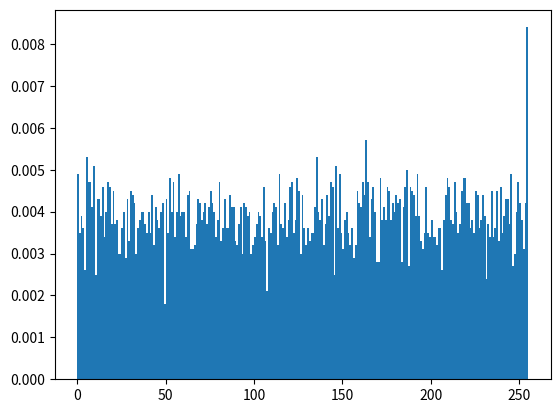

Here is the Python script that generated this plot:

import numpy             as np
import matplotlib.pyplot as plt


# Это статистический тест распределения псевдослучайных чисел библиотеки fastrandom.h
#
# Для теста было использовано 10 000 сгенерированных значений в диапазоне
# от 0 до 256 (код программы находится в файле main.cpp)
#
# =================================================================================
#
# This is a statistical test of the pseudorandom number distribution of the 
# fastrandom.h library
#
# 10,000 generated values in the range from 0 to 256 were used for the test
# (the program code is in the file main.cpp)

data = np.array(
	(
		184, 133, 148, 196, 158, 125, 28, 209, 142, 204, 54, 177, 45, 193, 246, 239, 23, 64, 114, 131, 20, 56, 153, 125, 196, 198, 142, 28, 33, 177, 205, 214, 246, 47, 1, 64, 242, 151, 20, 56, 129, 124, 196, 150, 140, 28, 129, 172, 205, 150, 236, 47, 129, 108, 243, 151, 108, 59, 130, 108, 11, 152, 108, 171, 133, 108, 235, 159, 109, 107, 211, 110, 107, 251, 112, 107, 139, 116, 107, 171, 61, 106, 235, 15, 104, 107, 179, 101, 107, 187, 94, 107, 11, 80, 106, 171, 53, 105, 235, 191, 102, 107, 19, 96, 107, 123, 84, 106, 139, 252, 104, 171, 141, 100, 235, 175, 93, 107, 243, 79, 106, 59, 50, 105, 11, 184, 101, 171, 197, 94, 235, 31, 81, 106, 211, 54, 105, 251, 192, 102, 139, 20, 96, 171, 125, 84, 234, 143, 252, 104, 179, 141, 100, 187, 174, 93, 11, 240, 79, 170, 117, 51, 233, 63, 186, 102, 19, 8, 96, 123, 164, 85, 138, 220, 255, 168, 77, 146, 228, 47, 121, 92, 243, 135, 76, 58, 162, 45, 9, 216, 238, 167, 5, 112, 227, 159, 117, 91, 211, 62, 74, 250, 16, 40, 137, 180, 229, 167, 189, 94, 227, 15, 80, 90, 179, 53, 73, 186, 190, 38, 9, 16, 224, 167, 181, 85, 226, 191, 254, 88, 18, 144, 4, 120, 179, 157, 69, 186, 206, 30, 9, 48, 209, 166, 245, 55, 225, 63, 194, 86, 18, 24, 0, 120, 131, 148, 68, 154, 125, 28, 201, 142, 204, 38, 177, 45, 225, 247, 239, 87, 66, 114, 3, 24, 56, 153, 133, 196, 198, 158, 29, 33, 209, 206, 214, 54, 49, 1, 192, 246, 151, 20, 64, 130, 124, 20, 152, 140, 124, 132, 172, 141, 156, 237, 175, 205, 110, 243, 47, 113, 59, 242, 119, 11, 56, 65, 170, 197, 22, 232, 31, 129, 100, 211, 150, 92, 251, 128, 76, 138, 148, 44, 169, 125, 236, 231, 143, 108, 99, 179, 109, 91, 187, 110, 75, 10, 112, 43, 169, 117, 235, 231, 63, 106, 99, 19, 104, 91, 123, 100, 75, 138, 92, 43, 169, 77, 234, 231, 47, 105, 99, 243, 103, 91, 59, 98, 75, 10, 88, 42, 169, 5, 232, 231, 159, 101, 99, 211, 94, 91, 251, 80, 74, 138, 52, 41, 169, 189, 230, 231, 15, 96, 99, 179, 85, 90, 187, 254, 72, 10, 144, 36, 169, 181, 221, 231, 191, 78, 98, 19, 48, 89, 123, 244, 71, 138, 60, 34, 169, 13, 216, 230, 175, 5, 96, 243, 159, 85, 58, 210, 254, 8, 248, 143, 164, 69, 178, 221, 31, 185, 78, 210, 6, 48, 249, 160, 245, 135, 212, 62, 162, 253, 16, 216, 142, 180, 5, 176, 189, 158, 245, 15, 208, 62, 178, 53, 17, 184, 189, 182, 197, 14, 192, 30, 177, 21, 208, 246, 127, 52, 65, 146, 188, 22, 120, 11, 128, 68, 170, 149, 28, 233, 127, 204, 102, 147, 44, 97, 123, 236, 87, 138, 108, 3, 168, 109, 155, 229, 111, 203, 94, 115, 43, 81, 58, 234, 55, 9, 104, 195, 166, 101, 27, 225, 95, 203, 86, 82, 42, 1, 248, 231, 151, 68, 98, 131, 28, 89, 155, 205, 70, 202, 46, 33, 41, 241, 215, 230, 119, 3, 96, 67, 154, 85, 26, 201, 254, 200, 38, 145, 36, 225, 183, 221, 87, 194, 78, 2, 24, 48, 153, 133, 244, 199, 158, 61, 34, 209, 14, 216, 54, 177, 5, 192, 246, 159, 21, 64, 210, 126, 20, 248, 143, 124, 68, 178, 141, 28, 185, 174, 205, 6, 240, 47, 161, 117, 243, 215, 62, 58, 2, 16, 8, 152, 180, 165, 133, 188, 222, 159, 13, 80, 210, 174, 53, 249, 240, 191, 134, 116, 19, 160, 61, 122, 212, 14, 136, 252, 176, 165, 141, 244, 223, 175, 61, 82, 242, 15, 248, 119, 179, 69, 66, 186, 30, 25, 9, 208, 198, 166, 53, 33, 225, 191, 214, 86, 18, 0, 0, 120, 147, 148, 68, 122, 124, 28, 137, 140, 204, 166, 173, 45, 225, 239, 239, 87, 114, 115, 3, 56, 57, 154, 197, 6, 200, 30, 161, 37, 209, 214, 222, 55, 1, 80, 194, 150, 52, 25, 129, 188, 198, 150, 12, 32, 129, 172, 213, 150, 236, 255, 128, 108, 147, 148, 108, 123, 124, 108, 139, 140, 108, 171, 173, 109, 235, 239, 111, 107, 115, 115, 107, 59, 58, 106, 11, 8, 104, 171, 165, 101, 235, 223, 95, 107, 83, 82, 106, 251, 56, 105, 139, 196, 102, 171, 29, 97, 235, 207, 86, 106, 51, 1, 104, 187, 150, 100, 11, 128, 92, 171, 149, 76, 234, 127, 44, 105, 147, 236, 103, 123, 108, 99, 139, 108, 91, 171, 109, 75, 234, 111, 43, 105, 115, 235, 103, 59, 106, 99, 11, 104, 91, 171, 101, 75, 234, 95, 43, 105, 83, 234, 103, 251, 104, 99, 139, 100, 91, 171, 93, 75, 234, 79, 42, 105, 51, 233, 103, 187, 102, 99, 11, 96, 91, 171, 85, 74, 234, 255, 40, 105, 147, 228, 103, 123, 92, 99, 139, 76, 90, 171, 45, 73, 234, 239, 39, 105, 115, 227, 103, 59, 90, 99, 11, 72, 90, 171, 37, 73, 234, 223, 39, 105, 83, 226, 103, 251, 88, 98, 139, 4, 88, 170, 157, 5, 232, 207, 158, 101, 51, 209, 94, 187, 54, 81, 10, 192, 54, 169, 21, 192, 230, 127, 20, 96, 147, 124, 84, 122, 140, 252, 136, 172, 141, 164, 237, 175, 221, 111, 243, 79, 114, 59, 50, 57, 10, 184, 5, 168, 197, 158, 229, 31, 209, 94, 211, 54, 81, 250, 192, 54, 137, 20, 192, 166, 125, 20, 224, 143, 124, 84, 178, 141, 252, 248, 175, 141, 68, 242, 175, 29, 57, 242, 207, 6, 56, 49, 161, 197, 246, 215, 30, 65, 2, 208, 22, 152, 52, 129, 132, 188, 150, 156, 13, 128, 204, 174, 149, 44, 241, 127, 236, 119, 147, 108, 67, 122, 108, 27, 137, 108, 203, 166, 109, 43, 225, 111, 235, 87, 114, 107, 3, 56, 105, 155, 197, 102, 203, 30, 97, 43, 209, 86, 234, 55, 1, 104, 195, 150, 100, 27, 129, 92, 203, 150, 76, 42, 129, 44, 233, 151, 236, 103, 131, 108, 99, 155, 109, 91, 203, 110, 75, 42, 113, 43, 233, 119, 235, 103, 67, 106, 99, 27, 105, 91, 203, 102, 75, 42, 97, 43, 233, 87, 234, 103, 3, 104, 99, 155, 101, 91, 203, 94, 75, 42, 81, 42, 233, 55, 233, 103, 195, 102, 99, 27, 97, 91, 203, 86, 74, 42, 1, 40, 233, 151, 228, 103, 131, 92, 99, 155, 77, 90, 203, 46, 73, 42, 241, 39, 233, 119, 227, 103, 67, 90, 99, 27, 73, 90, 203, 38, 73, 42, 225, 39, 233, 87, 226, 103, 3, 88, 98, 155, 5, 88, 202, 158, 5, 40, 209, 158, 229, 55, 209, 94, 195, 54, 81, 26, 193, 54, 201, 22, 192, 38, 129, 20, 224, 151, 124, 84, 130, 140, 252, 152, 172, 141, 132, 236, 175, 157, 109, 243, 207, 110, 59, 50, 113, 11, 184, 117, 171, 197, 62, 234, 31, 17, 104, 211, 182, 101, 251, 192, 94, 139, 20, 80, 170, 125, 52, 233, 143, 188, 102, 179, 13, 96, 187, 174, 85, 10, 240, 255, 168, 117, 147, 228, 63, 122, 92, 19, 136, 76, 122, 164, 45, 137, 220, 239, 167, 77, 114, 227, 47, 57, 90, 243, 7, 72, 58, 162, 37, 9, 216, 222, 167, 5, 80, 226, 159, 53, 89, 211, 190, 70, 250, 16, 32, 137, 180, 213, 166, 189, 254, 224, 15, 144, 84, 178, 181, 253, 248, 191, 142, 68, 18, 176, 29, 121, 244, 207, 134, 60, 50, 161, 13, 184, 213, 174, 197, 254, 240, 31, 145, 116, 211, 182, 61, 250, 192, 14, 136, 20, 176, 165, 125, 244, 223, 143, 60, 82, 178, 13, 248, 247, 175, 69, 66, 242, 31, 25, 57, 210, 198, 6, 248, 31, 161, 69, 210, 214, 30, 249, 0, 208, 134, 148, 52, 161, 125, 188, 214, 142, 12, 0, 176, 173, 149, 244, 239, 127, 60, 114, 147, 12, 56, 121, 172, 197, 134, 236, 31, 161, 109, 211, 214, 110, 251, 0, 112, 139, 148, 116, 171, 125, 60, 234, 143, 12, 104, 179, 173, 101, 187, 238, 95, 11, 112, 83, 170, 117, 251, 232, 63, 138, 100, 19, 168, 93, 123, 228, 79, 138, 92, 51, 169, 77, 186, 230, 47, 9, 96, 243, 167, 85, 58, 226, 255, 8, 88, 146, 164, 5, 120, 219, 159, 69, 74, 210, 30, 41, 249, 208, 230, 135, 52, 97, 163, 189, 86, 218, 15, 0, 72, 178, 149, 36, 185, 126, 220, 7, 144, 76, 162, 181, 45, 217, 191, 238, 71, 18, 112, 35, 121, 116, 219, 135, 60, 74, 162, 13, 40, 217, 175, 229, 71, 242, 95, 35, 57, 82, 218, 7, 248, 71, 162, 69, 34, 217, 31, 217, 71, 210, 70, 34, 249, 32, 217, 135, 212, 70, 162, 253, 32, 217, 143, 212, 70, 178, 253, 32, 185, 142, 212, 6, 176, 253, 160, 245, 143, 212, 62, 178, 253, 16, 184, 141, 180, 197, 174, 189, 30, 241, 15, 208, 118, 179, 53, 65, 186, 190, 22, 8, 16, 128, 164, 181, 149, 220, 191, 126, 76, 18, 144, 44, 121, 180, 237, 135, 188, 110, 163, 13, 112, 219, 175, 117, 75, 242, 63, 42, 57, 18, 232, 7, 120, 99, 163, 69, 90, 219, 31, 73, 74, 210, 38, 41, 249, 224, 231, 135, 84, 98, 163, 253, 88, 218, 143, 4, 72, 178, 157, 37, 185, 206, 222, 7, 48, 81, 162, 245, 55, 217, 63, 194, 70, 18, 24, 32, 121, 132, 212, 134, 156, 253, 160, 205, 142, 212, 46, 177, 253, 240, 247, 143, 116, 67, 178, 61, 26, 185, 14, 200, 6, 176, 37, 161, 245, 223, 215, 62, 82, 2, 16, 248, 151, 180, 69, 130, 188, 30, 153, 13, 208, 198, 174, 53, 33, 241, 191, 214, 118, 19, 0, 64, 122, 148, 20, 136, 124, 124, 164, 141, 140, 220, 175, 173, 77, 242, 239, 47, 57, 114, 243, 7, 56, 57, 162, 197, 6, 216, 30, 161, 5, 208, 214, 158, 53, 1, 208, 190, 150, 52, 17, 128, 188, 182, 149, 12, 192, 126, 172, 21, 144, 236, 127, 180, 109, 147, 188, 110, 123, 12, 112, 139, 172, 117, 171, 237, 63, 234, 111, 19, 104, 115, 123, 100, 59, 138, 92, 11, 168, 77, 170, 229, 47, 233, 95, 243, 103, 83, 58, 98, 251, 8, 88, 138, 164, 5, 168, 221, 159, 229, 79, 210, 94, 51, 249, 80, 186, 134, 52, 9, 160, 189, 166, 213, 14, 224, 255, 176, 85, 146, 244, 255, 184, 61, 146, 196, 14, 120, 27, 177, 69, 202, 246, 31, 41, 65, 210, 230, 23, 248, 95, 131, 68, 82, 154, 29, 249, 200, 206, 134, 36, 49, 161, 221, 247, 215, 78, 66, 2, 48, 25, 153, 245, 199, 198, 62, 34, 33, 17, 216, 214, 182, 5, 0, 192, 158, 149, 20, 208, 126, 124, 52, 145, 140, 188, 182, 173, 13, 192, 238, 175, 21, 112, 243, 127, 116, 59, 146, 60, 10, 120, 11, 168, 69, 170, 229, 31, 233, 95, 211, 102, 83, 250, 96, 251, 136, 84, 138, 164, 253, 168, 221, 143, 228, 79, 178, 93, 51, 185, 78, 186, 6, 48, 9, 160, 245, 167, 213, 62, 226, 255, 16, 88, 146, 180, 5, 120, 187, 158, 69, 10, 208, 30, 169, 53, 209, 230, 191, 54, 97, 19, 192, 86, 122, 20, 0, 136, 124, 148, 164, 141, 124, 220, 175, 141, 76, 242, 175, 45, 57, 242, 239, 7, 56, 113, 163, 197, 118, 219, 31, 65, 74, 210, 22, 40, 249, 128, 228, 135, 148, 92, 163, 125, 76, 218, 143, 44, 73, 178, 237, 39, 185, 110, 227, 7, 112, 91, 163, 117, 75, 218, 63, 42, 73, 18, 232, 39, 121, 100, 227, 135, 92, 91, 163, 77, 74, 218, 47, 41, 73, 242, 231, 39, 57, 98, 227, 7, 88, 90, 163, 5, 72, 218, 159, 37, 73, 210, 222, 39, 249, 80, 226, 135, 52, 89, 163, 189, 70, 218, 15, 32, 73, 178, 213, 38, 185, 254, 224, 7, 144, 84, 162, 181, 253, 216, 190, 142, 4, 16, 176, 157, 181, 245, 207, 190, 62, 50, 17, 16, 184, 181, 181, 197, 190, 190, 30, 17, 16, 208, 182, 181, 53, 193, 190, 190, 22, 16, 16, 128, 180, 181, 149, 188, 190, 126, 12, 16, 144, 172, 181, 181, 237, 191, 190, 110, 19, 16, 112, 123, 180, 117, 139, 188, 62, 170, 13, 16, 232, 175, 181, 101, 243, 191, 94, 59, 18, 80, 10, 120, 51, 169, 69, 186, 230, 31, 9, 96, 211, 166, 85, 250, 224, 255, 136, 84, 146, 164, 253, 184, 221, 143, 196, 78, 178, 29, 49, 185, 206, 246, 7, 48, 65, 162, 245, 23, 216, 62, 130, 4, 16, 152, 156, 181, 133, 204, 190, 158, 45, 17, 208, 238, 183, 53, 113, 195, 190, 118, 27, 17, 64, 202, 182, 21, 40, 193, 126, 228, 23, 144, 92, 131, 180, 77, 154, 189, 46, 201, 14, 240, 39, 177, 117, 227, 247, 63, 90, 67, 18, 72, 26, 121, 36, 201, 134, 220, 39, 161, 77, 226, 215, 46, 89, 3, 240, 71, 154, 117, 35, 201, 62, 218, 39, 17, 72, 226, 183, 37, 89, 195, 222, 71, 26, 81, 34, 201, 54, 217, 39, 193, 70, 226, 23, 32, 89, 131, 212, 70, 154, 253, 32, 201, 142, 212, 38, 177, 253, 224, 247, 143, 84, 66, 178, 253, 24, 184, 141, 132, 196, 174, 157, 29, 241, 207, 206, 118, 51, 49, 65, 186, 246, 23, 8, 64, 130, 164, 21, 152, 220, 127, 132, 76, 146, 156, 45, 121, 204, 238, 135, 44, 113, 163, 237, 119, 219, 111, 67, 74, 114, 27, 41, 57, 202, 230, 7, 40, 97, 163, 229, 87, 218, 95, 3, 72, 82, 154, 37, 249, 200, 222, 135, 36, 81, 162, 221, 55, 217, 79, 194, 70, 50, 25, 33, 185, 198, 214, 6, 32, 1, 160, 213, 150, 212, 254, 128, 252, 144, 148, 140, 180, 125, 172, 189, 142, 236, 15, 176, 109, 179, 245, 111, 187, 62, 114, 11, 16, 56, 169, 181, 197, 230, 191, 30, 97, 19, 208, 86, 122, 52, 1, 136, 188, 150, 164, 13, 128, 220, 175, 149, 76, 242, 127, 44, 57, 146, 236, 7, 120, 107, 163, 69, 106, 219, 31, 105, 75, 210, 102, 43, 249, 96, 235, 135, 84, 106, 163, 253, 104, 219, 143, 100, 75, 178, 93, 43, 185, 78, 234, 7, 48, 105, 163, 245, 103, 219, 63, 98, 75, 18, 88, 42, 121, 4, 232, 135, 156, 101, 163, 205, 94, 219, 47, 81, 74, 242, 55, 41, 57, 194, 230, 7, 24, 96, 163, 133, 84, 218, 159, 253, 72, 210, 142, 36, 249, 176, 221, 135, 244, 79, 162, 61, 50, 217, 15, 184, 69, 178, 197, 30, 185, 30, 209, 6, 208, 54, 161, 53, 193, 214, 190, 22, 0, 16, 128, 148, 180, 149, 124, 188, 126, 140, 12, 144, 172, 173, 181, 237, 239, 191, 110, 115, 19, 112, 59, 122, 116, 11, 136, 60, 170, 165, 13, 232, 223, 175, 101, 83, 242, 95, 251, 120, 83, 138, 68, 250, 168, 29, 137, 228, 207, 166, 93, 51, 225, 79, 186, 86, 50, 9, 0, 184, 165, 149, 196, 222, 127, 28, 81, 146, 204, 54, 121, 44, 193, 134, 236, 23, 160, 109, 131, 212, 110, 155, 253, 112, 203, 142, 116, 43, 177, 61, 234, 247, 15, 104, 67, 178, 101, 27, 185, 94, 203, 6, 80, 42, 161, 53, 233, 215, 190, 102, 3, 16, 96, 155, 181, 85, 202, 190, 254, 40, 17, 144, 228, 183, 181, 93, 195, 190, 78, 26, 17, 48, 201, 182, 245, 39, 193, 62, 226, 23, 16, 88, 130, 180, 5, 152, 188, 158, 133, 12, 208, 158, 173, 53, 209, 238, 191, 54, 113, 19, 192, 118, 123, 20, 64, 138, 124, 20, 168, 141, 124, 228, 175, 141, 92, 243, 175, 77, 58, 242, 47, 9, 56, 241, 167, 197, 118, 227, 31, 65, 90, 211, 22, 72, 250, 128, 36, 137, 148, 220, 167, 125, 76, 226, 143, 44, 89, 179, 237, 71, 186, 110, 35, 9, 112, 219, 167, 117, 75, 226, 63, 42, 89, 19, 232, 71, 122, 100, 35, 137, 92, 219, 167, 77, 74, 226, 47, 41, 89, 243, 231, 71, 58, 98, 35, 9, 88, 218, 167, 5, 72, 226, 159, 37, 89, 211, 222, 71, 250, 80, 34, 137, 52, 217, 167, 189, 70, 226, 15, 32, 89, 179, 213, 70, 186, 254, 32, 9, 144, 212, 166, 181, 253, 224, 191, 142, 84, 18, 176, 253, 184, 245, 143, 196, 62, 178, 29, 17, 184, 205, 182, 197, 46, 193, 30, 241, 23, 208, 118, 131, 52, 65, 154, 189, 22, 200, 14, 128, 36, 177, 149, 220, 247, 127, 76, 66, 146, 44, 25, 121, 236, 199, 134, 108, 35, 161, 109, 219, 215, 110, 75, 2, 112, 43, 153, 117, 235, 199, 62, 106, 35, 17, 104, 219, 183, 101, 75, 194, 94, 43, 25, 81, 234, 199, 54, 105, 35, 193, 102, 219, 23, 96, 75, 130, 84, 42, 153, 253, 232, 199, 142, 100, 35, 177, 93, 219, 247, 79, 74, 66, 50, 41, 25, 185, 230, 199, 6, 96, 35, 161, 85, 218, 215, 254, 72, 2, 144, 36, 153, 181, 221, 199, 190, 78, 34, 17, 48, 217, 183, 245, 71, 194, 62, 34, 25, 17, 216, 198, 182, 5, 32, 193, 158, 213, 22, 208, 254, 128, 52, 145, 148, 188, 182, 125, 12, 192, 142, 172, 21, 176, 237, 127, 244, 111, 147, 60, 114, 123, 12, 56, 137, 172, 197, 166, 237, 31, 225, 111, 211, 86, 114, 251, 0, 56, 137, 148, 196, 166, 125, 28, 225, 143, 204, 86, 178, 45, 1, 184, 237, 151, 196, 110, 131, 28, 113, 155, 205, 118, 203, 46, 65, 42, 241, 23, 232, 119, 131, 100, 67, 154, 93, 27, 201, 78, 202, 38, 49, 41, 225, 247, 231, 87, 66, 98, 3, 24, 88, 154, 133, 4, 200, 158, 157, 37, 209, 206, 222, 55, 49, 81, 194, 246, 55, 25, 65, 194, 198, 22, 24, 32, 129, 132, 212, 150, 156, 253, 128, 204, 142, 148, 44, 177, 125, 236, 247, 143, 108, 67, 178, 109, 27, 185, 110, 203, 6, 112, 43, 161, 117, 235, 215, 62, 106, 3, 16, 104, 155, 181, 101, 203, 190, 94, 43, 17, 80, 234, 183, 53, 105, 195, 190, 102, 27, 17, 96, 203, 182, 85, 42, 193, 254, 232, 23, 144, 100, 131, 180, 93, 155, 189, 78, 202, 14, 48, 41, 177, 245, 231, 247, 63, 98, 67, 18, 88, 26, 121, 4, 200, 134, 156, 37, 161, 205, 222, 215, 46, 81, 2, 240, 55, 153, 117, 195, 198, 62, 26, 33, 17, 200, 214, 182, 37, 1, 192, 222, 151, 20, 80, 130, 124, 52, 153, 141, 188, 198, 174, 13, 32, 241, 175, 213, 118, 243, 255, 64, 58, 146, 20, 8, 120, 123, 164, 69, 138, 220, 31, 169, 77, 210, 230, 47, 249, 96, 243, 135, 84, 58, 162, 253, 8, 216, 142, 164, 5, 176, 221, 159, 245, 79, 210, 62, 50, 249, 16, 184, 133, 180, 197, 158, 189, 30, 209, 14, 208, 54, 177, 53, 193, 246, 191, 22, 64, 18, 128, 20, 120, 147, 124, 68, 122, 140, 28, 137, 172, 205, 166, 237, 47, 225, 111, 243, 87, 114, 59, 2, 56, 9, 152, 196, 166, 133, 28, 225, 159, 205, 86, 210, 46, 1, 248, 239, 151, 68, 114, 131, 28, 57, 154, 205, 6, 200, 46, 161, 37, 241, 215, 222, 119, 3, 80, 66, 154, 53, 25, 201, 190, 198, 38, 17, 32, 225, 183, 213, 86, 194, 254, 0, 24, 144, 148, 132, 180, 125, 156, 189, 142, 204, 14, 176, 45, 177, 245, 239, 247, 63, 114, 67, 18, 56, 25, 121, 196, 198, 134, 28, 33, 161, 205, 214, 214, 46, 1, 0, 240, 151, 148, 116, 131, 124, 60, 154, 141, 12, 200, 174, 173, 37, 241, 239, 223, 119, 115, 83, 66, 58, 250, 24, 8, 136, 132, 164, 165, 157, 221, 223, 207, 78, 82, 50, 49, 249, 248, 247, 135, 68, 66, 162, 29, 25, 217, 207, 198, 70, 50, 33, 33, 185, 214, 214, 6, 0, 0, 160, 149, 148, 212, 126, 124, 252, 144, 140, 140, 180, 173, 173, 189, 238, 239, 15, 112, 115, 179, 117, 59, 186, 62, 10, 8, 16, 168, 165, 181, 229, 223, 191, 94, 83, 18, 80, 250, 184, 53, 137, 196, 190, 166, 29, 17, 224, 207, 182, 85, 50, 193, 254, 248, 23, 144, 68, 130, 180, 29, 153, 189, 206, 198, 14, 48, 33, 177, 245, 215, 246, 63, 2, 64, 18, 152, 20, 120, 131, 124, 68, 154, 141, 28, 201, 174, 205, 38, 241, 47, 225, 119, 243, 87, 66, 58, 2, 24, 8, 152, 132, 164, 133, 156, 221, 159, 205, 78, 210, 46, 49, 249, 240, 247, 135, 116, 67, 162, 61, 26, 217, 15, 200, 70, 178, 37, 33, 185, 222, 215, 6, 80, 2, 160, 53, 153, 213, 190, 198, 254, 16, 32, 145, 180, 213, 182, 189, 254, 192, 14, 144, 20, 176, 181, 125, 244, 191, 142, 60, 18, 176, 13, 120, 243, 175, 69, 58, 242, 31, 9, 56, 209, 166, 197, 54, 225, 31, 193, 86, 210, 22, 0, 248, 127, 148, 68, 146, 124, 28, 121, 140, 204, 134, 172, 45, 161, 237, 239, 215, 110, 115, 3, 112, 59, 154, 117, 11, 200, 62, 170, 37, 17, 232, 223, 183, 101, 83, 194, 94, 251, 24, 80, 138, 132, 52, 169, 157, 189, 230, 207, 14, 96, 51, 177, 85, 186, 246, 255, 8, 64, 146, 164, 21, 120, 219, 127, 68, 74, 146, 28, 41, 121, 204, 230, 135, 44, 97, 163, 237, 87, 218, 111, 3, 72, 114, 155, 37, 57, 202, 222, 7, 40, 81, 162, 229, 55, 217, 95, 195, 70, 82, 26, 33, 249, 200, 214, 134, 36, 1, 160, 221, 151, 212, 78, 130, 252, 48, 153, 141, 244, 199, 174, 61, 34, 241, 15, 216, 118, 179, 5, 64, 186, 158, 21, 8, 208, 126, 164, 53, 145, 220, 191, 182, 77, 18, 192, 46, 121, 20, 240, 135, 124, 116, 163, 141, 60, 218, 175, 13, 72, 242, 175, 37, 57, 242, 223, 7, 56, 81, 162, 197, 54, 217, 31, 193, 70, 210, 22, 32, 249, 128, 212, 134, 148, 252, 160, 125, 140, 212, 142, 172, 253, 176, 237, 143, 244, 111, 179, 61, 114, 187, 14, 56, 9, 176, 197, 166, 245, 31, 225, 63, 210, 86, 18, 248, 255, 184, 69, 146, 196, 30, 121, 28, 209, 134, 204, 54, 161, 45, 193, 214, 238, 23, 0, 112, 131, 148, 116, 155, 125, 60, 202, 142, 12, 40, 177, 173, 229, 247, 239, 95, 67, 114, 83, 26, 57, 250, 200, 6, 136, 36, 161, 165, 221, 215, 222, 79, 2, 80, 50, 153, 53, 185, 198, 190, 6, 32, 17, 160, 213, 182, 213, 254, 192, 254, 144, 20, 144, 180, 125, 180, 189, 142, 188, 14, 176, 13, 176, 245, 175, 245, 63, 242, 63, 18, 56, 17, 120, 195, 182, 69, 26, 193, 30, 201, 22, 208, 38, 129, 52, 225, 151, 188, 86, 130, 12, 0, 152, 172, 149, 132, 236, 127, 156, 109, 147, 204, 110, 123, 44, 113, 139, 236, 119, 171, 109, 67, 234, 111, 27, 105, 115, 203, 102, 59, 42, 97, 11, 232, 87, 170, 101, 3, 232, 95, 155, 101, 83, 202, 94, 251, 40, 81, 138, 228, 55, 169, 93, 195, 230, 79, 26, 97, 51, 201, 86, 186, 38, 1, 8, 224, 151, 164, 85, 130, 220, 255, 152, 76, 146, 132, 44, 121, 156, 237, 135, 204, 110, 163, 45, 113, 219, 239, 119, 75, 114, 67, 42, 57, 26, 233, 7, 200, 102, 163, 37, 97, 219, 223, 87, 74, 82, 2, 40, 249, 152, 228, 135, 132, 92, 163, 157, 77, 218, 207, 46, 73, 50, 241, 39, 185, 118, 227, 7, 64, 90, 163, 21, 72, 218, 127, 36, 73, 146, 220, 39, 121, 76, 226, 135, 44, 89, 163, 237, 71, 218, 111, 35, 73, 114, 219, 39, 57, 74, 226, 7, 40, 89, 163, 229, 71, 218, 95, 35, 73, 82, 218, 39, 249, 72, 226, 135, 36, 89, 163, 221, 71, 218, 79, 34, 73, 50, 217, 39, 185, 70, 226, 7, 32, 89, 163, 213, 70, 218, 255, 32, 73, 146, 212, 38, 121, 252, 224, 135, 140, 84, 162, 173, 253, 216, 238, 143, 4, 112, 179, 157, 117, 187, 206, 62, 10, 48, 17, 168, 245, 183, 229, 63, 194, 94, 19, 24, 80, 122, 132, 52, 137, 156, 189, 166, 205, 14, 224, 47, 177, 85, 242, 247, 255, 120, 67, 146, 68, 26, 121, 28, 201, 134, 204, 38, 161, 45, 225, 215, 238, 87, 2, 112, 3, 152, 116, 155, 133, 60, 202, 158, 13, 40, 209, 174, 229, 55, 241, 95, 195, 118, 83, 26, 65, 250, 200, 22, 136, 36, 129, 164, 221, 151, 220, 79, 130, 76, 50, 153, 45, 185, 198, 238, 7, 32, 113, 163, 213, 118, 219, 255, 64, 74, 146, 20, 40, 121, 124, 228, 135, 140, 92, 163, 173, 77, 218, 239, 47, 73, 114, 243, 39, 57, 58, 226, 7, 8, 88, 162, 165, 5, 216, 222, 159, 5, 80, 210, 158, 53, 249, 208, 190, 134, 52, 17, 160, 189, 182, 213, 14, 192, 254, 176, 21, 144, 244, 127, 180, 61, 146, 188, 14, 120, 11, 176, 69, 170, 245, 31, 233, 63, 210, 102, 19, 248, 95, 123, 68, 82, 138, 28, 249, 168, 205, 134, 228, 47, 161, 93, 243, 215, 78, 58, 2, 48, 9, 152, 244, 167, 133, 60, 226, 159, 13, 88, 210, 174, 5, 248, 239, 159, 69, 114, 211, 30, 57, 250, 208, 6, 136, 52, 161, 165, 189, 214, 222, 15, 0, 80, 178, 149, 52, 185, 126, 188, 6, 144, 12, 160, 181, 173, 213, 190, 238, 255, 16, 112, 147, 180, 117, 123, 188, 62, 138, 12, 16, 168, 173, 181, 229, 239, 191, 94, 115, 19, 80, 58, 122, 52, 9, 136, 188, 166, 165, 13, 224, 223, 175, 85, 82, 242, 255, 56, 57, 146, 196, 6, 120, 27, 161, 69, 202, 214, 30, 41, 1, 208, 230, 151, 52, 97, 131, 188, 86, 154, 13, 0, 200, 174, 149, 36, 241, 127, 220, 119, 147, 76, 66, 122, 44, 25, 137, 236, 199, 166, 109, 35, 225, 111, 219, 87, 114, 75, 2, 56, 41, 153, 197, 230, 199, 30, 97, 35, 209, 86, 218, 55, 1, 72, 194, 150, 36, 25, 129, 220, 199, 150, 76, 34, 129, 44, 217, 151, 236, 71, 130, 108, 35, 153, 109, 219, 199, 110, 75, 34, 113, 43, 217, 119, 235, 71, 66, 106, 35, 25, 105, 219, 199, 102, 75, 34, 97, 43, 217, 87, 234, 71, 2, 104, 35, 153, 101, 219, 199, 94, 75, 34, 81, 42, 217, 55, 233, 71, 194, 102, 35, 25, 97, 219, 199, 86, 74, 34, 1, 40, 217, 151, 228, 71, 130, 92, 35, 153, 77, 218, 199, 46, 73, 34, 241, 39, 217, 119, 227, 71, 66, 90, 35, 25, 73, 218, 199, 38, 73, 34, 225, 39, 217, 87, 226, 71, 2, 88, 34, 153, 5, 216, 198, 158, 5, 32, 209, 158, 213, 54, 209, 254, 192, 54, 145, 20, 192, 182, 125, 20, 192, 142, 124, 20, 176, 141, 124, 244, 175, 141, 60, 242, 175, 13, 56, 241, 175, 197, 118, 243, 31, 65, 58, 210, 22, 8, 248, 127, 164, 69, 146, 220, 31, 121, 76, 210, 134, 44, 249, 160, 237, 135, 212, 110, 163, 253, 112, 219, 143, 116, 75, 178, 61, 42, 185, 14, 232, 7, 176, 101, 163, 245, 95, 219, 63, 82, 74, 18, 248, 39, 121, 68, 226, 135, 28, 89, 163, 205, 70, 218, 47, 33, 73, 242, 215, 38, 57, 2, 224, 7, 152, 84, 162, 133, 252, 216, 158, 141, 4, 208, 174, 157, 53, 241, 207, 190, 118, 51, 17, 64, 186, 182, 21, 8, 192, 126, 164, 21, 144, 220, 127, 180, 77, 146, 188, 46, 121, 12, 240, 135, 172, 117, 163, 237, 63, 218, 111, 19, 72, 114, 123, 36, 57, 138, 220, 7, 168, 77, 162, 229, 47, 217, 95, 243, 71, 82, 58, 34, 249, 8, 216, 134, 164, 5, 160, 221, 159, 213, 78, 210, 254, 48, 249, 144, 244, 135, 180, 61, 162, 189, 14, 216, 14, 176, 5, 176, 245, 159, 245, 63, 210, 62, 18, 248, 15, 120, 67, 178, 69, 26, 185, 30, 201, 6, 208, 38, 161, 53, 225, 215, 190, 86, 2, 16, 0, 152, 180, 149, 132, 188, 126, 156, 13, 144, 204, 174, 181, 45, 241, 191, 238, 119, 19, 112, 67, 122, 116, 27, 137, 60, 202, 166, 13, 40, 225, 175, 229, 87, 242, 95, 3, 56, 81, 154, 197, 54, 201, 30, 193, 38, 209, 22, 224, 55, 129, 84, 194, 150, 252, 24, 128, 140, 132, 148, 172, 157, 125, 236, 207, 142, 108, 51, 177, 109, 187, 246, 111, 11, 64, 114, 171, 21, 56, 233, 127, 196, 102, 147, 28, 97, 123, 204, 86, 138, 44, 1, 168, 237, 151, 228, 111, 131, 92, 115, 155, 77, 58, 202, 46, 9, 40, 241, 167, 229, 119, 227, 95, 67, 90, 83, 26, 73, 250, 200, 38, 137, 36, 225, 167, 221, 87, 226, 79, 2, 88, 50, 153, 5, 184, 197, 158, 197, 30, 209, 30, 209, 54, 209, 54, 193, 54, 193, 22, 192, 22, 128, 20, 128, 148, 124, 148, 124, 140, 124, 140, 172, 141, 172, 237, 175, 237, 111, 243, 111, 115, 59, 114, 59, 10, 56, 9, 168, 197, 166, 229, 31, 225, 95, 211, 86, 82, 250, 0, 248, 135, 148, 68, 162, 125, 28, 217, 143, 204, 70, 178, 45, 33, 185, 238, 215, 6, 112, 3, 160, 117, 155, 213, 62, 202, 254, 16, 40, 145, 180, 229, 183, 189, 94, 195, 14, 80, 26, 177, 53, 201, 246, 191, 38, 65, 18, 224, 23, 120, 83, 130, 68, 250, 152, 28, 137, 132, 204, 166, 157, 45, 225, 207, 238, 87, 50, 113, 3, 184, 117, 155, 197, 62, 202, 30, 17, 40, 209, 182, 229, 55, 193, 94, 195, 22, 80, 26, 129, 52, 201, 150, 188, 38, 129, 12, 224, 151, 172, 85, 130, 236, 255, 152, 108, 147, 132, 108, 123, 156, 109, 139, 204, 110, 171, 45, 113, 235, 239, 119, 107, 115, 67, 106, 59, 26, 105, 11, 200, 102, 171, 37, 97, 235, 223, 87, 106, 83, 2, 104, 251, 152, 100, 139, 132, 92, 171, 157, 77, 234, 207, 46, 105, 51, 241, 103, 187, 118, 99, 11, 64, 90, 171, 21, 72, 234, 127, 36, 105, 147, 220, 103, 123, 76, 98, 139, 44, 89, 171, 237, 71, 234, 111, 35, 105, 115, 219, 103, 59, 74, 98, 11, 40, 89, 171, 229, 71, 234, 95, 35, 105, 83, 218, 103, 251, 72, 98, 139, 36, 89, 171, 221, 71, 234, 79, 34, 105, 51, 217, 103, 187, 70, 98, 11, 32, 89, 171, 213, 70, 234, 255, 32, 105, 147, 212, 102, 123, 252, 96, 139, 140, 84, 170, 173, 253, 232, 239, 143, 100, 115, 179, 93, 59, 186, 78, 10, 8, 48, 169, 165, 245, 231, 223, 63, 98, 83, 18, 88, 250, 184, 5, 136, 196, 158, 165, 29, 209, 222, 207, 54, 81, 50, 193, 54, 185, 22, 192, 6, 128, 20, 160, 149, 124, 212, 126, 140, 252, 144, 172, 141, 180, 237, 175, 189, 110, 243, 15, 112, 59, 178, 117, 11, 184, 61, 170, 197, 14, 232, 31, 177, 101, 211, 246, 95, 251, 64, 82, 138, 20, 248, 167, 125, 68, 226, 143, 28, 89, 179, 205, 70, 186, 46, 33, 9, 240, 215, 166, 117, 3, 224, 63, 154, 85, 18, 200, 254, 184, 37, 145, 196, 222, 183, 29, 81, 194, 206, 54, 25, 49, 193, 198, 246, 23, 32, 65, 130, 212, 22, 152, 252, 128, 132, 140, 148, 156, 173, 125, 204, 238, 143, 44, 113, 179, 237, 119, 187, 110, 67, 10, 112, 27, 169, 117, 203, 230, 63, 42, 97, 19, 232, 87, 122, 100, 3, 136, 92, 155, 165, 77, 202, 222, 47, 41, 81, 242, 231, 55, 57, 98, 195, 6, 88, 26, 161, 5, 200, 214, 158, 37, 1, 208, 222, 151, 52, 81, 130, 188, 54, 153, 13, 192, 198, 174, 21, 32, 241, 127, 212, 118, 147, 252, 64, 122, 140, 20, 136, 172, 125, 164, 237, 143, 220, 111, 179, 77, 114, 187, 46, 57, 10, 240, 7, 168, 117, 163, 229, 63, 218, 95, 19, 72, 82, 122, 36, 249, 136, 220, 135, 164, 77, 162, 221, 47, 217, 79, 242, 71, 50, 57, 34, 185, 6, 216, 6, 160, 5, 160, 213, 158, 213, 254, 208, 254, 144, 52, 145, 180, 189, 182, 189, 14, 192, 14, 176, 21, 176, 245, 127, 244, 63, 146, 60, 18, 120, 11, 120, 67, 170, 69, 26, 233, 31, 201, 102, 211, 38, 97, 251, 224, 87, 138, 84, 2, 168, 253, 152, 228, 143, 132, 92, 179, 157, 77, 186, 206, 46, 9, 48, 241, 167, 245, 119, 227, 63, 66, 90, 19, 24, 72, 122, 132, 36, 137, 156, 221, 167, 205, 78, 226, 47, 49, 89, 243, 247, 71, 58, 66, 34, 9, 24, 216, 166, 133, 4, 224, 159, 157, 85, 210, 206, 254, 56, 49, 145, 196, 246, 183, 29, 65, 194, 206, 22, 24, 48, 129, 132, 244, 151, 156, 61, 130, 204, 14, 152, 44, 177, 133, 236, 247, 159, 109, 67, 210, 110, 27, 249, 112, 203, 134, 116, 43, 161, 61, 234, 215, 14, 104, 3, 176, 101, 155, 245, 95, 203, 62, 82, 42, 17, 248, 231, 183, 69, 98, 195, 30, 89, 27, 209, 70, 202, 54, 33, 41, 193, 214, 230, 23, 0, 96, 131, 148, 84, 154, 125, 252, 200, 142, 140, 36, 177, 173, 221, 247, 239, 79, 66, 114, 51, 25, 57, 186, 198, 6, 8, 32, 161, 165, 213, 214, 222, 255, 0, 80, 146, 148, 52, 121, 124, 188, 134, 140, 12, 160, 173, 173, 213, 238, 239, 255, 112, 115, 147, 116, 59, 122, 60, 10, 136, 12, 168, 165, 173, 229, 223, 239, 95, 83, 114, 83, 250, 120, 251, 136, 68, 138, 164, 29, 169, 221, 207, 230, 79, 50, 97, 51, 185, 86, 186, 6, 0, 8, 160, 149, 164, 213, 126, 220, 255, 144, 76, 146, 180, 45, 121, 188, 238, 135, 12, 112, 163, 173, 117, 219, 239, 63, 74, 114, 19, 40, 57, 122, 228, 7, 136, 92, 163, 165, 77, 218, 223, 47, 73, 82, 242, 39, 249, 120, 227, 135, 68, 90, 163, 29, 73, 218, 207, 38, 73, 50, 225, 39, 185, 86, 226, 7, 0, 88, 162, 149, 4, 216, 126, 156, 5, 144, 204, 158, 181, 45, 209, 190, 238, 55, 17, 112, 195, 182, 117, 27, 193, 62, 202, 22, 16, 40, 129, 180, 229, 151, 188, 94, 131, 12, 80, 154, 173, 53, 201, 238, 191, 38, 113, 19, 224, 119, 123, 84, 66, 138, 252, 24, 168, 141, 132, 228, 175, 157, 93, 243, 207, 78, 58, 50, 49, 9, 184, 245, 167, 197, 62, 226, 31, 17, 88, 210, 182, 5, 248, 191, 158, 69, 18, 208, 30, 121, 52, 209, 134, 188, 54, 161, 13, 192, 214, 174, 21, 0, 240, 127, 148, 116, 147, 124, 60, 122, 140, 12, 136, 172, 173, 165, 237, 239, 223, 111, 115, 83, 114, 59, 250, 120, 11, 136, 68, 170, 165, 29, 233, 223, 207, 102, 83, 50, 97, 251, 248, 87, 138, 68, 2, 168, 29, 153, 229, 207, 198, 94, 51, 33, 81, 186, 214, 54, 9, 0, 192, 166, 149, 20, 224, 127, 124, 84, 146, 140, 252, 184, 173, 141, 196, 238, 175, 29, 113, 243, 207, 118, 59, 50, 65, 10, 184, 21, 168, 197, 126, 228, 31, 145, 92, 211, 182, 77, 250, 192, 46, 137, 20, 240, 167, 125, 116, 227, 143, 60, 90, 179, 13, 72, 186, 174, 37, 9, 240, 223, 167, 117, 83, 226, 63, 250, 88, 18, 136, 4, 120, 163, 157, 69, 218, 207, 30, 73, 50, 209, 38, 185, 54, 225, 7, 192, 86, 162, 21, 0, 216, 126, 148, 4, 144, 124, 156, 181, 141, 204, 190, 174, 45, 17, 240, 239, 183, 117, 115, 195, 62, 58, 26, 17, 8, 200, 182, 165, 37, 193, 222, 223, 23, 80, 82, 130, 52, 249, 152, 188, 134, 132, 12, 160, 157, 173, 213, 206, 238, 255, 48, 113, 147, 244, 119, 123, 60, 66, 138, 12, 24, 168, 173, 133, 228, 239, 159, 93, 115, 211, 78, 58, 250, 48, 9, 136, 244, 167, 165, 61, 226, 223, 15, 88, 82, 178, 5, 248, 247, 159, 69, 66, 210, 30, 25, 249, 208, 198, 134, 52, 33, 161, 189, 214, 214, 14, 0, 0, 176, 149, 148, 244, 127, 124, 60, 146, 140, 12, 120, 171, 173, 69, 234, 239, 31, 105, 115, 211, 102, 59, 250, 96, 11, 136, 84, 170, 165, 253, 232, 223, 143, 100, 83, 178, 93, 251, 248, 79, 138, 68, 50, 169, 29, 185, 230, 207, 6, 96, 51, 161, 85, 186, 214, 254, 8, 0, 144, 164, 149, 180, 221, 127, 188, 78, 146, 12, 48, 121, 172, 245, 135, 236, 63, 162, 109, 19, 216, 110, 123, 4, 112, 139, 156, 117, 171, 205, 62, 234, 47, 17, 104, 243, 183, 101, 59, 194, 94, 11, 24, 80, 170, 133, 52, 233, 159, 189, 102, 211, 14, 96, 251, 176, 85, 138, 244, 255, 168, 61, 146, 228, 15, 120, 91, 179, 69, 74, 186, 30, 41, 9, 208, 230, 167, 53, 97, 227, 191, 86, 90, 19, 0, 72, 122, 148, 36, 137, 124, 220, 167, 141, 76, 226, 175, 45, 89, 243, 239, 71, 58, 114, 35, 9, 56, 217, 167, 197, 70, 226, 31, 33, 89, 211, 214, 70, 250, 0, 32, 137, 148, 212, 166, 125, 252, 224, 143, 140, 84, 178, 173, 253, 248, 239, 143, 68, 114, 179, 29, 57, 186, 206, 6, 8, 48, 161, 165, 245, 215, 222, 63, 2, 80, 18, 152, 52, 121, 132, 188, 134, 156, 13, 160, 205, 174, 213, 46, 241, 255, 240, 119, 147, 116, 67, 122, 60, 26, 137, 12, 200, 166, 173, 37, 225, 239, 223, 87, 114, 83, 2, 56, 249, 152, 196, 134, 132, 28, 161, 157, 205, 214, 206, 46, 1, 48, 241, 151, 244, 119, 131, 60, 66, 154, 13, 24, 200, 174, 133, 36, 241, 159, 221, 119, 211, 78, 66, 250, 48, 25, 137, 244, 199, 166, 61, 34, 225, 15, 216, 86, 178, 5, 0, 184, 157, 149, 196, 206, 126, 28, 49, 145, 204, 246, 183, 45, 65, 194, 238, 23, 24, 112, 131, 132, 116, 155, 157, 61, 202, 206, 14, 40, 49, 177, 229, 247, 247, 95, 67, 66, 82, 26, 25, 249, 200, 198, 134, 36, 33, 161, 221, 215, 214, 78, 2, 0, 48, 153, 149, 244, 199, 126, 60, 34, 145, 12, 216, 182, 173, 5, 192, 238, 159, 21, 112, 211, 126, 116, 251, 144, 60, 138, 180, 13, 168, 189, 174, 229, 15, 240, 95, 179, 117, 83, 186, 62, 250, 8, 16, 136, 164, 181, 165, 221, 191, 222, 79, 18, 80, 50, 121, 52, 185, 134, 188, 6, 160, 13, 160, 213, 174, 213, 254, 240, 255, 144, 116, 147, 180, 61, 122, 188, 14, 136, 12, 176, 165, 173, 245, 223, 239, 63, 82, 114, 19, 248, 119, 123, 68, 66, 138, 28, 25, 169, 205, 198, 230, 47, 33, 97, 243, 215, 86, 58, 2, 0, 8, 152, 148, 164, 133, 124, 220, 159, 141, 76, 210, 174, 45, 249, 240, 239, 135, 116, 115, 163, 61, 58, 218, 15, 8, 72, 178, 165, 37, 185, 222, 223, 7, 80, 82, 162, 53, 249, 216, 190, 134, 4, 16, 160, 157, 181, 213, 206, 190, 254, 48, 17, 144, 244, 183, 181, 61, 194, 190, 14, 24, 16, 176, 133, 180, 245, 159, 189, 62, 210, 14, 16, 248, 175, 181, 69, 242, 191, 30, 57, 18, 208, 6, 120, 51, 161, 69, 186, 214, 30, 9, 0, 208, 166, 149, 52, 225, 127, 188, 86, 146, 12, 0, 120, 171, 149, 68, 234, 127, 28, 105, 147, 204, 102, 123, 44, 97, 139, 236, 87, 170, 109, 3, 232, 111, 155, 101, 115, 203, 94, 59, 42, 81, 10, 232, 55, 169, 101, 195, 230, 95, 27, 97, 83, 202, 86, 250, 40, 1, 136, 228, 151, 164, 93, 131, 220, 79, 154, 77, 50, 201, 46, 185, 38, 241, 7, 224, 119, 163, 85, 66, 218, 255, 24, 72, 146, 132, 36, 121, 156, 221, 135, 204, 78, 162, 45, 49, 217, 239, 247, 71, 114, 67, 34, 57, 26, 217, 7, 200, 70, 162, 37, 33, 217, 223, 215, 70, 82, 2, 32, 249, 152, 212, 134, 132, 252, 160, 157, 141, 212, 206, 174, 253, 48, 241, 143, 244, 119, 179, 61, 66, 186, 14, 24, 8, 176, 133, 164, 245, 159, 221, 63, 210, 78, 18, 248, 47, 121, 68, 242, 135, 28, 57, 162, 205, 6, 216, 46, 161, 5, 240, 215, 158, 117, 3, 208, 62, 154, 53, 17, 200, 190, 182, 37, 17, 192, 222, 183, 21, 80, 194, 126, 52, 25, 145, 188, 198, 182, 13, 32, 193, 174, 213, 22, 240, 255, 128, 116, 147, 148, 60, 122, 124, 12, 136, 140, 172, 165, 173, 237, 223, 239, 111, 83, 114, 115, 251, 120, 59, 138, 68, 10, 168, 29, 169, 229, 207, 230, 95, 51, 97, 83, 186, 86, 250, 8, 0, 136, 164, 149, 164, 221, 127, 220, 79, 146, 76, 50, 121, 44, 185, 134, 236, 7, 160, 109, 163, 213, 110, 219, 255, 112, 75, 146, 116, 43, 121, 60, 234, 135, 12, 104, 163, 173, 101, 219, 239, 95, 75, 114, 83, 42, 57, 250, 232, 7, 136, 100, 163, 165, 93, 219, 223, 79, 74, 82, 50, 41, 249, 248, 231, 135, 68, 98, 163, 29, 89, 219, 207, 70, 74, 50, 33, 41, 185, 214, 230, 7, 0, 96, 163, 149, 84, 218, 127, 252, 72, 146, 140, 36, 121, 172, 221, 135, 236, 79, 162, 109, 51, 217, 111, 187, 70, 114, 11, 32, 57, 170, 213, 6, 232, 255, 160, 101, 147, 212, 94, 123, 252, 80, 138, 140, 52, 169, 173, 189, 230, 239, 15, 96, 115, 179, 85, 58, 186, 254, 8, 8, 144, 164, 165, 181, 221, 223, 191, 78, 82, 18, 48, 249, 184, 245, 135, 196, 62, 162, 29, 17, 216, 206, 182, 5, 48, 193, 158, 245, 23, 208, 62, 130, 52, 17, 152, 188, 182, 133, 12, 192, 158, 173, 21, 208, 238, 127, 52, 113, 147, 188, 118, 123, 12, 64, 138, 172, 21, 168, 237, 127, 228, 111, 147, 92, 115, 123, 76, 58, 138, 44, 9, 168, 237, 167, 229, 111, 227, 95, 115, 91, 83, 58, 74, 250, 8, 40, 137, 164, 229, 167, 221, 95, 227, 79, 82, 90, 51, 249, 72, 186, 134, 36, 9, 160, 221, 167, 213, 78, 226, 255, 48, 89, 147, 244, 71, 122, 60, 34, 137, 12, 216, 166, 173, 5, 224, 239, 159, 85, 114, 211, 254, 120, 251, 144, 68, 138, 180, 29, 169, 189, 206, 230, 15, 48, 97, 179, 245, 87, 186, 62, 2, 8, 16, 152, 164, 181, 133, 220, 191, 158, 77, 18, 208, 46, 121, 52, 241, 135, 188, 118, 163, 13, 64, 218, 175, 21, 72, 242, 127, 36, 57, 146, 220, 7, 120, 75, 162, 69, 42, 217, 31, 233, 71, 210, 102, 35, 249, 96, 219, 135, 84, 74, 162, 253, 40, 217, 143, 228, 71, 178, 93, 35, 185, 78, 218, 7, 48, 73, 162, 245, 39, 217, 63, 226, 71, 18, 88, 34, 121, 4, 216, 134, 156, 5, 160, 205, 158, 213, 46, 209, 254, 240, 55, 145, 116, 195, 182, 61, 26, 193, 14, 200, 22, 176, 37, 129, 244, 223, 151, 60, 82, 130, 12, 248, 151, 172, 69, 130, 236, 31, 153, 109, 211, 198, 110, 251, 32, 113, 139, 212, 118, 171, 253, 64, 234, 143, 20, 104, 179, 125, 100, 187, 142, 92, 11, 176, 77, 170, 245, 47, 233, 63, 242, 103, 19, 56, 97, 123, 196, 86, 138, 28, 1, 168, 205, 150, 228, 47, 129, 92, 243, 151, 76, 58, 130, 44, 9, 152, 236, 167, 133, 108, 227, 159, 109, 91, 211, 110, 75, 250, 112, 43, 137, 116, 235, 167, 61, 106, 227, 15, 104, 91, 179, 101, 75, 186, 94, 43, 9, 80, 234, 167, 53, 105, 227, 191, 102, 91, 19, 96, 75, 122, 84, 42, 137, 252, 232, 167, 141, 100, 227, 175, 93, 91, 243, 79, 74, 58, 50, 41, 9, 184, 229, 167, 197, 94, 227, 31, 81, 90, 211, 54, 73, 250, 192, 38, 137, 20, 224, 167, 125, 84, 226, 143, 252, 88, 178, 141, 4, 184, 173, 157, 197, 238, 207, 30, 113, 51, 209, 118, 187, 54, 65, 10, 192, 22, 168, 21, 128, 228, 127, 148, 92, 147, 124, 76, 122, 140, 44, 137, 172, 237, 167, 237, 111, 227, 111, 115, 91, 115, 59, 74, 58, 10, 40, 9, 168, 229, 167, 229, 95, 227, 95, 83, 90, 83, 250, 72, 250, 136, 36, 137, 164, 221, 167, 221, 79, 226, 79, 50, 89, 51, 185, 70, 186, 6, 32, 9, 160, 213, 166, 213, 254, 224, 255, 144, 84, 146, 180, 253, 184, 189, 142, 196, 14, 176, 29, 177, 245, 207, 246, 63, 50, 65, 18, 184, 21, 120, 195, 126, 68, 26, 145, 28, 201, 182, 205, 38, 193, 46, 225, 23, 240, 87, 130, 116, 3, 152, 60, 154, 133, 12, 200, 158, 173, 37, 209, 238, 223, 55, 113, 83, 194, 118, 251, 24, 64, 138, 132, 20, 168, 157, 125, 228, 207, 142, 92, 51, 177, 77, 186, 246, 47, 9, 64, 242, 167, 21, 56, 225, 127, 196, 86, 146, 28, 1, 120, 203, 150, 68, 42, 129, 28, 233, 151, 204, 102, 131, 44, 97, 155, 237, 87, 202, 110, 3, 40, 113, 155, 229, 119, 203, 94, 67, 42, 81, 26, 233, 55, 201, 102, 195, 38, 97, 27, 225, 87, 202, 86, 2, 40, 1, 152, 228, 151, 132, 92, 131, 156, 77, 154, 205, 46, 201, 46, 241, 39, 241, 119, 227, 119, 67, 90, 67, 26, 73, 26, 201, 38, 201, 38, 225, 39, 225, 87, 226, 87, 2, 88, 2, 152, 4, 152, 132, 156, 133, 156, 205, 158, 205, 46, 209, 46, 241, 55, 241, 119, 195, 118, 67, 26, 65, 26, 201, 22, 200, 38, 129, 36, 225, 151, 220, 87, 130, 76, 2, 152, 44, 153, 133, 236, 199, 158, 109, 35, 209, 110, 219, 55, 113, 75, 194, 118, 43, 25, 65, 234, 199, 22, 104, 35, 129, 100, 219, 151, 92, 75, 130, 76, 42, 153, 45, 233, 199, 238, 103, 35, 113, 99, 219, 119, 91, 75, 66, 74, 42, 25, 41, 233, 199, 230, 103, 35, 97, 99, 219, 87, 90, 75, 2, 72, 42, 153, 37, 233, 199, 222, 103, 35, 81, 98, 219, 55, 89, 75, 194, 70, 42, 25, 33, 233, 199, 214, 102, 35, 1, 96, 219, 151, 84, 74, 130, 252, 40, 153, 141, 228, 199, 174, 93, 35, 241, 79, 218, 119, 51, 73, 66, 186, 38, 25, 9, 224, 199, 166, 85, 34, 225, 255, 216, 86, 146, 4, 0, 120, 155, 149, 68, 202, 126, 28, 41, 145, 204, 230, 183, 45, 97, 195, 238, 87, 26, 113, 3, 200, 118, 155, 37, 65, 202, 222, 23, 40, 81, 130, 228, 55, 153, 93, 195, 198, 78, 26, 33, 49, 201, 214, 246, 39, 1, 64, 226, 151, 20, 88, 130, 124, 4, 152, 140, 156, 133, 172, 205, 158, 237, 47, 209, 110, 243, 55, 113, 59, 194, 118, 11, 24, 64, 170, 133, 20, 232, 159, 125, 100, 211, 142, 92, 251, 176, 77, 138, 244, 47, 169, 61, 242, 231, 15, 56, 97, 179, 197, 86, 186, 30, 1, 8, 208, 150, 164, 53, 129, 220, 191, 150, 76, 18, 128, 44, 121, 148, 236, 135, 124, 108, 163, 141, 108, 219, 175, 109, 75, 242, 111, 43, 57, 114, 235, 7, 56, 105, 163, 197, 102, 219, 31, 97, 75, 210, 86, 42, 249, 0, 232, 135, 148, 100, 163, 125, 92, 219, 143, 76, 74, 178, 45, 41, 185, 238, 231, 7, 112, 99, 163, 117, 91, 219, 63, 74, 74, 18, 40, 41, 121, 228, 231, 135, 92, 99, 163, 77, 90, 219, 47, 73, 74, 242, 39, 41, 57, 226, 231, 7, 88, 98, 163, 5, 88, 218, 159, 5, 72, 210, 158, 37, 249, 208, 222, 135, 52, 81, 162, 189, 54, 217, 15, 192, 70, 178, 21, 32, 185, 126, 212, 6, 144, 252, 160, 181, 141, 212, 190, 174, 253, 16, 240, 143, 180, 117, 179, 189, 62, 186, 14, 16, 8, 176, 181, 165, 245, 191, 222, 63, 18, 80, 18, 120, 51, 121, 68, 186, 134, 28, 9, 160, 205, 166, 213, 46, 225, 255, 240, 87, 146, 116, 3, 120, 59, 154, 69, 10, 200, 30, 169, 37, 209, 230, 223, 55, 97, 83, 194, 86, 250, 24, 0, 136, 132, 148, 164, 157, 125, 220, 207, 142, 76, 50, 177, 45, 185, 246, 239, 7, 64, 114, 163, 21, 56, 217, 127, 196, 70, 146, 28, 33, 121, 204, 214, 134, 44, 1, 160, 237, 151, 212, 110, 131, 252, 112, 155, 141, 116, 203, 174, 61, 42, 241, 15, 232, 119, 179, 101, 67, 186, 94, 27, 9, 80, 202, 166, 53, 41, 225, 191, 230, 87, 18, 96, 3, 120, 83, 154, 69, 250, 200, 30, 137, 36, 209, 166, 221, 55, 225, 79, 194, 86, 50, 25, 1, 184, 197, 150, 196, 30, 129, 28, 209, 150, 204, 54, 129, 44, 193, 150, 236, 23, 128, 108, 131, 148, 108, 155, 125, 108, 203, 142, 108, 43, 177, 109, 235, 247, 111, 107, 67, 114, 107, 27, 57, 106, 203, 6, 104, 43, 161, 101, 235, 215, 94, 107, 3, 80, 106, 155, 53, 105, 203, 190, 102, 43, 17, 96, 235, 183, 85, 106, 195, 254, 104, 27, 145, 100, 203, 182, 93, 43, 193, 78, 234, 23, 48, 105, 131, 244, 103, 155, 61, 98, 203, 14, 88, 42, 177, 5, 232, 247, 159, 101, 67, 210, 94, 27, 249, 80, 202, 134, 52, 41, 161, 189, 230, 215, 14, 96, 3, 176, 85, 154, 245, 255, 200, 62, 146, 36, 17, 120, 219, 183, 69, 74, 194, 30, 41, 25, 209, 230, 199, 54, 97, 35, 193, 86, 218, 23, 0, 72, 130, 148, 36, 153, 125, 220, 199, 142, 76, 34, 177, 45, 217, 247, 239, 71, 66, 114, 35, 25, 57, 218, 199, 6, 72, 34, 161, 37, 217, 215, 222, 71, 2, 80, 34, 153, 53, 217, 199, 190, 70, 34, 17, 32, 217, 183, 213, 70, 194, 254, 32, 25, 145, 212, 198, 182, 253, 32, 193, 142, 212, 22, 176, 253, 128, 244, 143, 148, 60, 178, 125, 12, 184, 141, 172, 197, 174, 237, 31, 241, 111, 211, 118, 115, 251, 64, 58, 138, 20, 8, 168, 125, 164, 229, 143, 220, 95, 179, 77, 82, 186, 46, 249, 8, 240, 135, 164, 117, 163, 221, 63, 218, 79, 18, 72, 50, 121, 36, 185, 134, 220, 7, 160, 77, 162, 213, 46, 217, 255, 240, 71, 146, 116, 35, 121, 60, 218, 135, 12, 72, 162, 173, 37, 217, 239, 223, 71, 114, 83, 34, 57, 250, 216, 6, 136, 4, 160, 165, 157, 213, 222, 207, 254, 80, 50, 145, 52, 185, 182, 189, 6, 192, 14, 160, 21, 176, 213, 126, 244, 255, 144, 60, 146, 180, 13, 120, 187, 174, 69, 10, 240, 31, 169, 117, 211, 230, 63, 250, 96, 19, 136, 84, 122, 164, 253, 136, 220, 143, 164, 77, 178, 221, 47, 185, 78, 242, 7, 48, 57, 162, 245, 7, 216, 62, 162, 5, 16, 216, 158, 181, 5, 208, 190, 158, 53, 17, 208, 190, 182, 53, 17, 192, 190, 182, 21, 16, 192, 126, 180, 21, 144, 188, 126, 180, 13, 144, 188, 174, 181, 13, 240, 191, 174, 117, 19, 240, 63, 122, 116, 19, 136, 60, 122, 164, 13, 136, 220, 175, 165, 77, 242, 223, 47, 57, 82, 242, 7, 248, 119, 163, 69, 66, 218, 31, 25, 73, 210, 198, 38, 249, 32, 225, 135, 212, 86, 162, 253, 0, 216, 142, 148, 4, 176, 125, 156, 245, 143, 204, 62, 178, 45, 17, 184, 237, 183, 197, 110, 195, 30, 113, 27, 209, 118, 203, 54, 65, 42, 193, 22, 232, 23, 128, 100, 131, 148, 92, 155, 125, 76, 202, 142, 44, 41, 177, 237, 231, 247, 111, 99, 67, 114, 91, 27, 57, 74, 202, 6, 40, 41, 161, 229, 231, 215, 94, 99, 3, 80, 90, 155, 53, 73, 202, 190, 38, 41, 17, 224, 231, 183, 85, 98, 195, 254, 88, 26, 145, 4, 200, 182, 157, 37, 193, 206, 222, 23, 48, 81, 130, 244, 55, 153, 61, 194, 198, 14, 24, 32, 177, 133, 212, 246, 159, 253, 64, 210, 142, 20, 248, 175, 125, 68, 242, 143, 28, 57, 178, 205, 6, 184, 45, 161, 197, 238, 215, 30, 113, 3, 208, 118, 155, 53, 65, 202, 190, 22, 40, 17, 128, 228, 183, 149, 92, 195, 126, 76, 26, 145, 44, 201, 182, 237, 39, 193, 110, 227, 23, 112, 91, 131, 116, 75, 154, 61, 42, 201, 14, 232, 39, 177, 101, 227, 247, 95, 91, 67, 82, 74, 26, 249, 40, 201, 134, 228, 39, 161, 93, 227, 215, 78, 90, 3, 48, 73, 154, 245, 39, 201, 62, 226, 39, 17, 88, 226, 183, 5, 88, 194, 158, 5, 24, 208, 158, 133, 52, 209, 158, 189, 54, 209, 14, 192, 54, 177, 21, 192, 246, 127, 20, 64, 146, 124, 20, 120, 139, 124, 68, 170, 141, 28, 233, 175, 205, 102, 243, 47, 97, 59, 242, 87, 10, 56, 1, 168, 197, 150, 228, 31, 129, 92, 211, 150, 76, 250, 128, 44, 137, 148, 236, 167, 125, 108, 227, 143, 108, 91, 179, 109, 75, 186, 110, 43, 9, 112, 235, 167, 117, 107, 227, 63, 106, 91, 19, 104, 75, 122, 100, 43, 137, 92, 235, 167, 77, 106, 227, 47, 105, 91, 243, 103, 75, 58, 98, 43, 9, 88, 234, 167, 5, 104, 227, 159, 101, 91, 211, 94, 75, 250, 80, 42, 137, 52, 233, 167, 189, 102, 227, 15, 96, 91, 179, 85, 74, 186, 254, 40, 9, 144, 228, 167, 181, 93, 227, 191, 78, 90, 19, 48, 73, 122, 244, 39, 137, 60, 226, 167, 13, 88, 226, 175, 5, 88, 242, 159, 5, 56, 209, 158, 197, 54, 209, 30, 193, 54, 209, 22, 192, 54, 129, 20, 192, 150, 124, 20, 128, 140, 124, 148, 172, 141, 124, 236, 175, 141, 108, 243, 175, 109, 59, 242, 111, 11, 56, 113, 171, 197, 118, 235, 31, 65, 106, 211, 22, 104, 251, 128, 100, 139, 148, 92, 171, 125, 76, 234, 143, 44, 105, 179, 237, 103, 187, 110, 99, 11, 112, 91, 171, 117, 75, 234, 63, 42, 105, 19, 232, 103, 123, 100, 99, 139, 92, 91, 171, 77, 74, 234, 47, 41, 105, 243, 231, 103, 59, 98, 99, 11, 88, 90, 171, 5, 72, 234, 159, 37, 105, 211, 222, 103, 251, 80, 98, 139, 52, 89, 171, 189, 70, 234, 15, 32, 105, 179, 213, 102, 187, 254, 96, 11, 144, 84, 170, 181, 253, 232, 191, 142, 100, 19, 176, 93, 123, 244, 79, 138, 60, 50, 169, 13, 184, 229, 175, 197, 94, 243, 31, 81, 58, 210, 54, 9, 248, 191, 166, 69, 18, 224, 31, 121, 84, 210, 134, 252, 56, 161, 141, 196, 214, 174, 29, 1, 240, 207, 150, 116, 51, 129, 60, 186, 150, 12, 8, 128, 172, 165, 149, 236, 223, 127, 108, 83, 146, 108, 251, 184, 109, 139, 196, 110, 171, 29, 113, 235, 207, 118, 107, 51, 65, 106, 187, 22, 104, 11, 128, 100, 171, 149, 92, 235, 127, 76, 106, 147, 44, 105, 123, 236, 103, 139, 108, 99, 171, 109, 91, 235, 111, 75, 106, 115, 43, 105, 59, 234, 103, 11, 104, 99, 171, 101, 91, 235, 95, 75, 106, 83, 42, 105, 251, 232, 103, 139, 100, 99, 171, 93, 91, 235, 79, 74, 106, 51, 41, 105, 187, 230, 103, 11, 96, 99, 171, 85, 90, 235, 255, 72, 106, 147, 36, 105, 123, 220, 103, 139, 76, 98, 171, 45, 89, 235, 239, 71, 106, 115, 35, 105, 59, 218, 103, 11, 72, 98, 171, 37, 89, 235, 223, 71, 106, 83, 34, 105, 251, 216, 102, 139, 4, 96, 171, 157, 85, 234, 207, 254, 104, 51, 145, 100, 187, 182, 93, 11, 192, 78, 170, 21, 48, 233, 127, 244, 103, 147, 60, 98, 123, 12, 88, 138, 172, 5, 168, 237, 159, 229, 111, 211, 94, 115, 251, 80, 58, 138, 52, 9, 168, 189, 166, 229, 15, 224, 95, 179, 85, 82, 186, 254, 56, 9, 144, 196, 166, 181, 29, 225, 191, 206, 86, 18, 48, 1, 120, 243, 151, 68, 58, 130, 28, 9, 152, 204, 166, 133, 44, 225, 159, 237, 87, 210, 110, 3, 248, 111, 155, 69, 114, 203, 30, 57, 42, 209, 6, 232, 55, 161, 101, 195, 214, 94, 27, 1, 80, 202, 150, 52, 41, 129, 188, 230, 151, 12, 96, 131, 172, 85, 154, 237, 255, 200, 110, 147, 36, 113, 123, 220, 119, 139, 76, 66, 170, 45, 25, 233, 239, 199, 102, 115, 35, 97, 59, 218, 87, 10, 72, 2, 168, 37, 153, 229, 223, 199, 94, 83, 34, 81, 250, 216, 54, 137, 4, 192, 166, 157, 21, 224, 207, 126, 84, 50, 145, 252, 248, 183, 141, 68, 194, 174, 29, 25, 241, 207, 198, 118, 51, 33, 65, 186, 214, 22, 8, 0, 128, 164, 149, 148, 220, 127, 124, 76, 146, 140, 44, 121, 172, 237, 135, 236, 111, 163, 109, 115, 219, 111, 59, 74, 114, 11, 40, 57, 170, 229, 7, 232, 95, 163, 101, 83, 218, 95, 251, 72, 82, 138, 36, 249, 168, 221, 135, 228, 79, 162, 93, 51, 217, 79, 186, 70, 50, 9, 32, 185, 166, 213, 6, 224, 255, 160, 85, 146, 212, 254, 184, 253, 144, 196, 142, 180, 29, 177, 189, 206, 246, 15, 48, 65, 178, 245, 23, 184, 61, 130, 196, 14, 152, 28, 177, 133, 204, 246, 159, 45, 65, 210, 238, 23, 248, 111, 131, 68, 114, 155, 29, 57, 202, 206, 6, 40, 49, 161, 229, 247, 215, 94, 67, 2, 80, 26, 153, 53, 201, 198, 190, 38, 33
	)
)

print(f"\n\tAmount of data in the histogram = {data.size}\n\n")

print(f"\tMin value ========== {np.min(data)}\n")
print(f"\tMax value ========== {np.max(data)}\n")
print(f"\tArithmetic mean ==== {np.mean(data)}\n")
print(f"\tAverage median ===== {np.median(data)}\n")
print(f"\tStandard deviation = {np.std(data)}\n")
print(f"\tVariance =========== {np.var(data)}\n")

plt.hist(data, bins = np.arange(min(data), max(data) + 1, 1), density=True)

plt.show()
